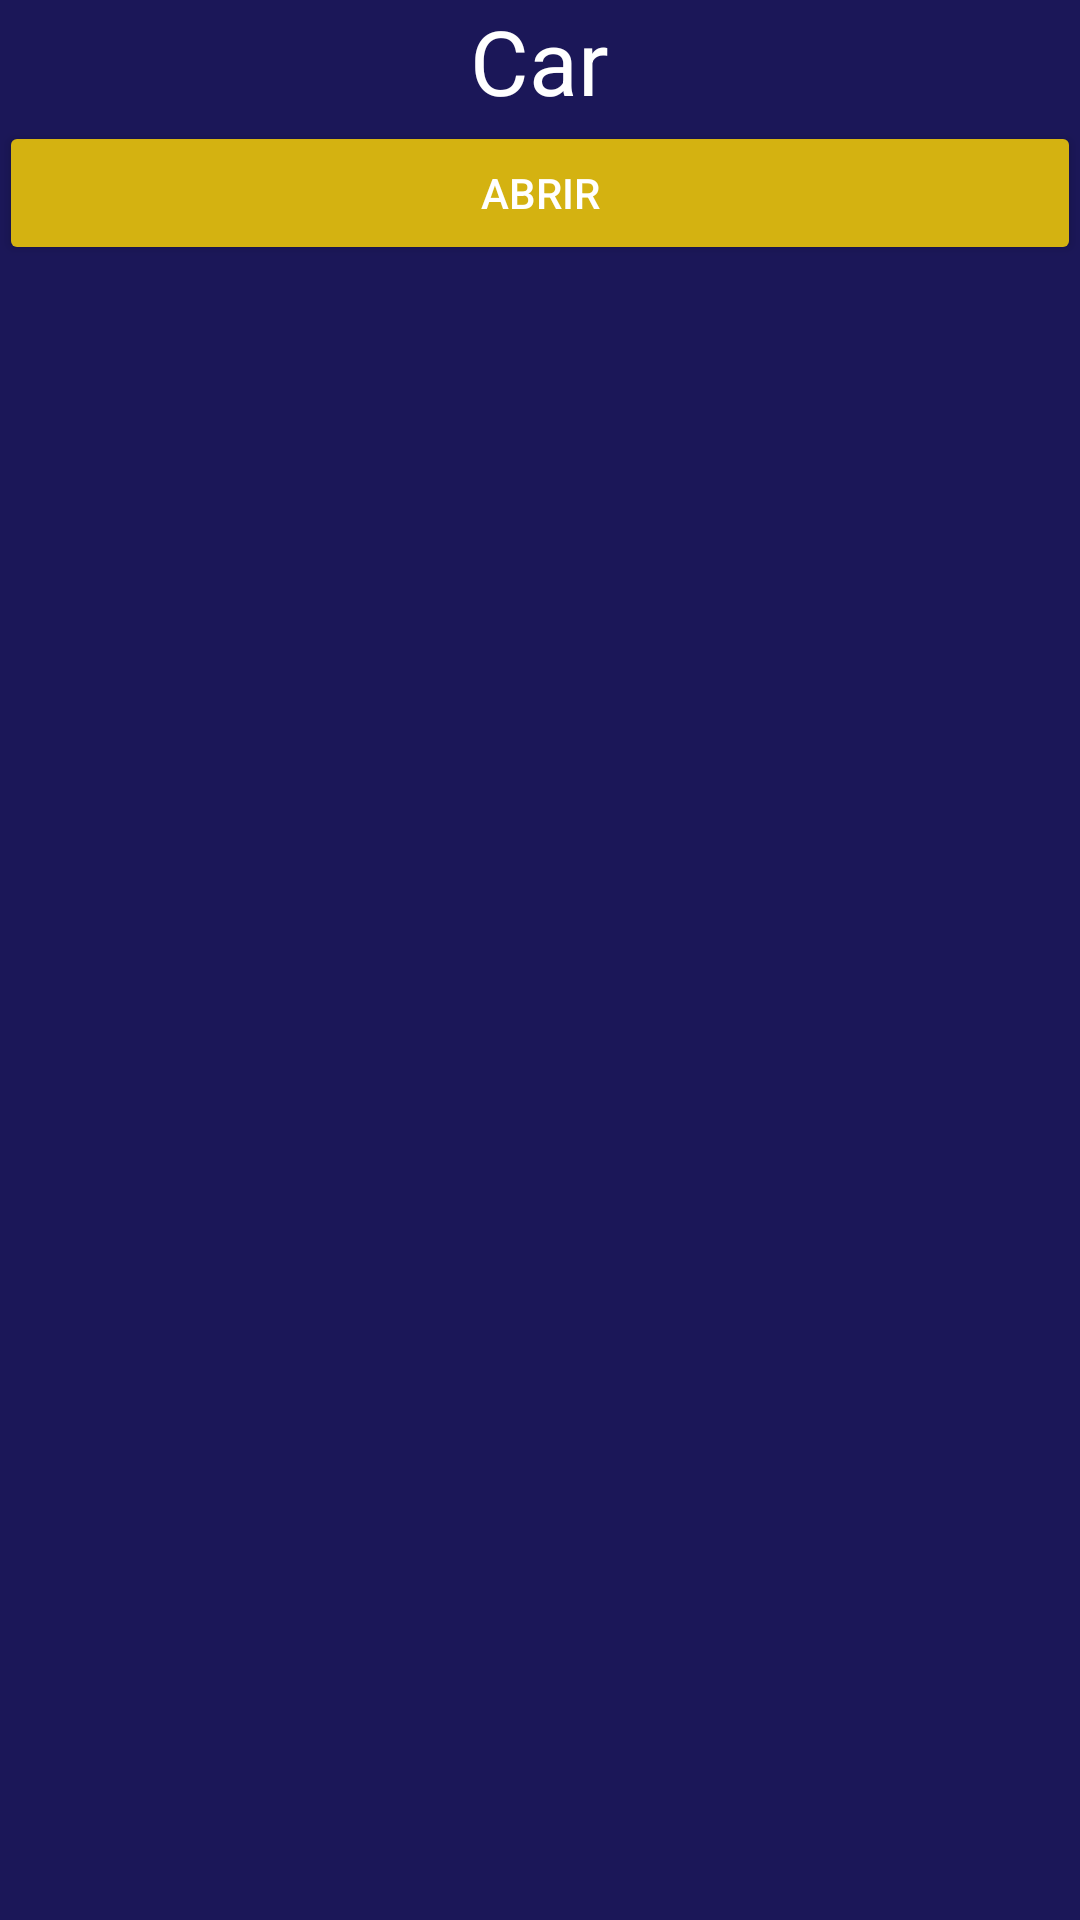

Here is an Android app screen rendered from its layout file. Give the layout XML and the strings, colors and styles it references.
<!-- AndroidManifest.xml: application theme AppTheme -->
<!-- res/layout/activity_car.xml -->
<?xml version="1.0" encoding="utf-8"?>

<RelativeLayout xmlns:android="http://schemas.android.com/apk/res/android"
    xmlns:tools="http://schemas.android.com/tools" android:layout_width="match_parent"
    android:layout_height="match_parent" android:paddingLeft="@dimen/activity_horizontal_margin"
    android:paddingRight="@dimen/activity_horizontal_margin"
    android:paddingTop="@dimen/activity_vertical_margin"
    android:paddingBottom="@dimen/activity_vertical_margin"
    android:background="?attr/colorPrimary"
    tools:context="com.example.perspective.Car"
    android:onClick="Open"
    android:nestedScrollingEnabled="false">

    <TextView
        android:layout_width="wrap_content"
        android:layout_height="wrap_content"
        android:textAppearance="?android:attr/textAppearanceLarge"
        android:text="Car"
        android:textSize="30dp"
        android:textColor="#FFFFFF"
        android:id="@+id/textView2"
        android:layout_alignParentTop="true"
        android:layout_centerHorizontal="true" />
    <Button
        android:id="@+id/car"
        android:layout_width="match_parent"
        android:layout_height="wrap_content"
        android:text="@string/button1"
        android:tag="com.example.perspective.car"
        android:theme="@style/AppTheme.Button.Primary"
        android:layout_below="@+id/textView2"
        android:layout_alignParentStart="true"
        android:onClick="Open" />
</RelativeLayout>
<!-- resources referenced by this layout -->
<resources>
  <string name="button1">Abrir</string>
  <style name="AppTheme.Button.Primary" parent="Base.Widget.AppCompat.Button">
  
          <item name="colorButtonNormal">#D4B211</item>
          <item name="android:textColor">@android:color/white</item>
      </style>
  <style name="AppTheme" parent="Theme.AppCompat.Light.DarkActionBar">
          
          <item name="colorPrimary">@color/colorPrimary</item>
          <item name="colorPrimaryDark">@color/colorPrimaryDark</item>
          <item name="colorAccent">@color/colorAccent</item>
      </style>
  <color name="colorPrimary">#1B1758</color>
  <color name="colorPrimaryDark">#1B1758</color>
  <color name="colorAccent">#FF4081</color>
</resources>
